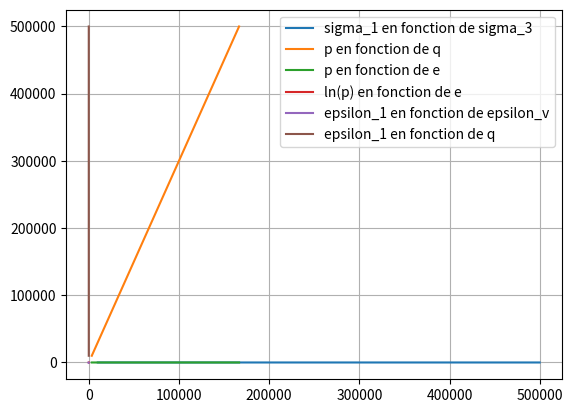

This chart was generated by the following Python code:
# -*- coding: utf-8 -*-
"""
Created on Mon Jan  3 23:35:03 2022

@author: Jim
"""
import numpy as np
import matplotlib.pyplot as plt

############################################################
######################## Données : #########################
############################################################

E = 9 * 10**6
nu = 0.3
K = 0.01
G = 2 * 10**6
e0 = 0.80

pas = 100

### Question 1 
sigma_1i = 10 * 10**3
sigma_2i = 0
sigma_3i = 0

sigma_1f = 500 * 10**3
sigma_2f = 0
sigma_3f = 0



############################################################
####################### Fonctions : ########################
############################################################

def p(sigma):
    return (sigma[0] + 2*sigma[1])/3

def q(sigma):
    return sigma[0] - sigma[1]

def sigma1(p,q):
    return p + 2*q/3

def sigma3(p,q):
    return p - q/3



def ev(epsilon):
    return epsilon[0] + 2*epsilon[1]

def eq(epsilon):
    return 2*(epsilon[0] - epsilon[1])/3

def e1(ev,eq):
    return ev/3 + eq

def e3(ev,eq):
    return ev/3 - eq/2

############################################################
####################### Programme : ########################
############################################################

sigma1 = [sigma_1i]
sigma3 = [sigma_3i]
epsilon = [[0,0],[0,0]]


def calcul(sigma1,sigma3,epsilon):
    
    while sigma1[-1] < sigma_1f :
        
        sigma_n = [sigma1[-1],sigma3[-1]]
        sigma1.append(sigma1[-1] + pas)
        sigma3.append(sigma3[-1])
        sigma_n1 = [sigma1[-1],sigma3[-1]]
        dsigma = [sigma_n1[0] - sigma_n[0],sigma_n1[1] - sigma_n[1]]
        
        p_n = p(sigma_n1)
        dp = p(dsigma)
        dq = q(dsigma)
        
        dev = (K*dp)/((1+e0)*p_n)
        deq = dq/(3*G)
        
        de1 = e1(dev,deq)
        de3 = e3(dev,deq)
        
        epsilon.append([epsilon[-2][0]+de1,epsilon[-2][1]+de3])
        
    return sigma1,sigma3,epsilon


s1,s3,e = calcul(sigma1, sigma3, epsilon)
s1.pop(-1)
s3.pop(-1)
e.pop(-1)
P = []
Q = []
Eps = []
E1 = []
Ev = []


for k in range(len(s1)):
    P.append(p([s1[k],s3[k]]))
    Q.append(q([s1[k],s3[k]]))
    Eps.append(e[k][0] + 2*e[k][1])
    E1.append(e[k][0])
    Ev.append(ev(e[k]))

print(Ev)



plt.plot(s1,s3,label='sigma_1 en fonction de sigma_3')
plt.plot(P,Q,label='p en fonction de q')
plt.plot(P,Eps,label='p en fonction de e')
plt.plot(np.log(P),Eps,label='ln(p) en fonction de e')
plt.plot(E1,Ev,label='epsilon_1 en fonction de epsilon_v')
plt.plot(E1,Q,label='epsilon_1 en fonction de q')

plt.legend()
plt.grid(True)
plt.show()
